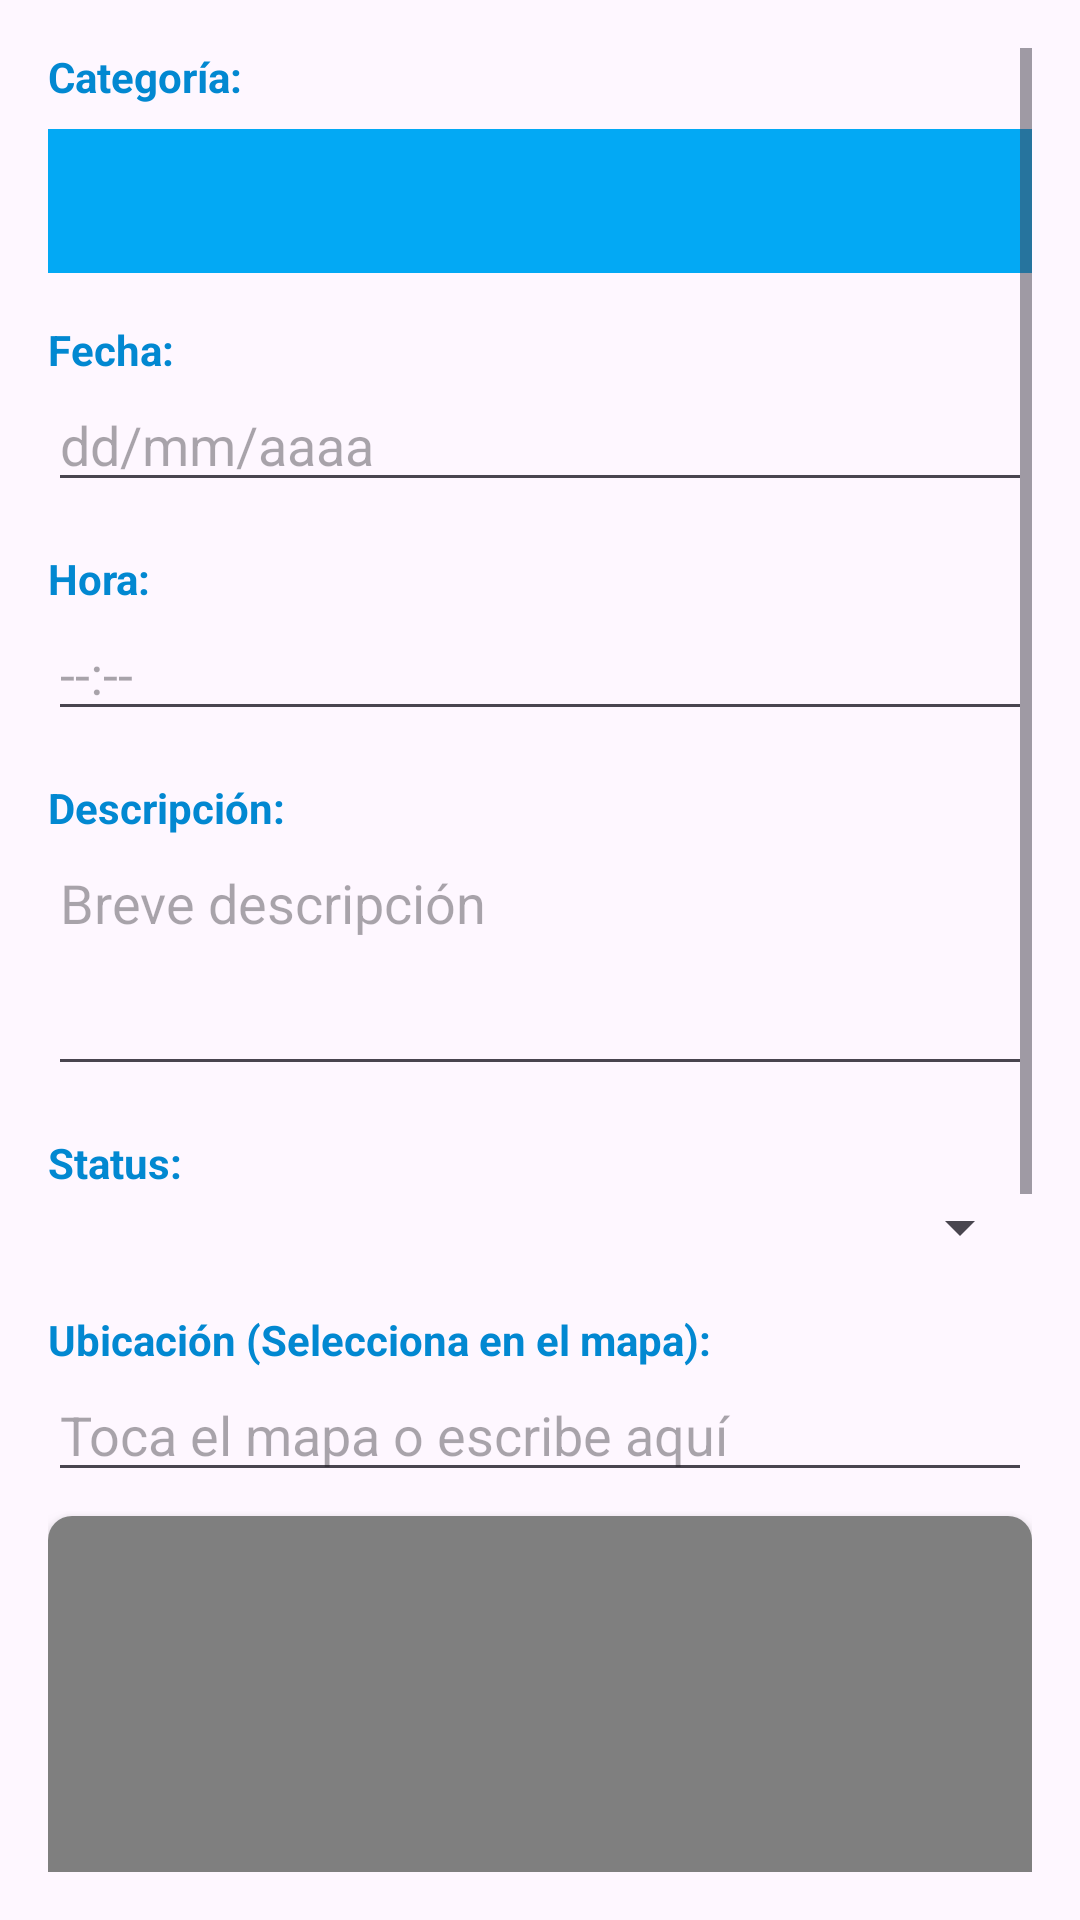

Layout XML and referenced resources for this Android screen:
<!-- AndroidManifest.xml: application theme Theme.ProyectoFinal -->
<!-- res/layout/fragment_add_event.xml -->
<?xml version="1.0" encoding="utf-8"?>
<ScrollView xmlns:android="http://schemas.android.com/apk/res/android"
    xmlns:app="http://schemas.android.com/apk/res-auto"
    android:id="@+id/scrollViewAdd"
    android:layout_width="match_parent"
    android:layout_height="match_parent"
    android:padding="16dp"
    android:fitsSystemWindows="true">

    <LinearLayout
        android:layout_width="match_parent"
        android:layout_height="wrap_content"
        android:orientation="vertical"
        android:paddingBottom="32dp">

        <TextView
            android:layout_width="wrap_content"
            android:layout_height="wrap_content"
            android:text="Categoría:"
            android:textStyle="bold"
            android:textColor="@color/fresh_blue_700"
            android:layout_marginBottom="8dp" />

        <com.google.android.material.tabs.TabLayout
            android:id="@+id/tabLayoutTipo"
            android:layout_width="match_parent"
            android:layout_height="wrap_content"
            android:background="@color/fresh_blue_500"
            app:tabTextColor="@android:color/white"
            app:tabSelectedTextColor="@android:color/white"
            app:tabIndicatorColor="@android:color/white"
            app:tabMode="scrollable" />

        <TextView
            android:layout_width="wrap_content"
            android:layout_height="wrap_content"
            android:text="Fecha:"
            android:textStyle="bold"
            android:textColor="@color/fresh_blue_700"
            android:layout_marginTop="16dp" />
        <EditText
            android:id="@+id/editFecha"
            android:layout_width="match_parent"
            android:layout_height="wrap_content"
            android:hint="dd/mm/aaaa"
            android:focusable="false"
            android:inputType="none" />

        <TextView
            android:layout_width="wrap_content"
            android:layout_height="wrap_content"
            android:text="Hora:"
            android:textStyle="bold"
            android:textColor="@color/fresh_blue_700"
            android:layout_marginTop="16dp" />
        <EditText
            android:id="@+id/editHora"
            android:layout_width="match_parent"
            android:layout_height="wrap_content"
            android:hint="--:--"
            android:focusable="false"
            android:inputType="none" />

        <TextView
            android:layout_width="wrap_content"
            android:layout_height="wrap_content"
            android:text="Descripción:"
            android:textStyle="bold"
            android:textColor="@color/fresh_blue_700"
            android:layout_marginTop="16dp" />
        <EditText
            android:id="@+id/editDescripcion"
            android:layout_width="match_parent"
            android:layout_height="wrap_content"
            android:hint="Breve descripción"
            android:minLines="3"
            android:gravity="top"
            android:inputType="textMultiLine" />

        <TextView
            android:layout_width="wrap_content"
            android:layout_height="wrap_content"
            android:text="Status:"
            android:textStyle="bold"
            android:textColor="@color/fresh_blue_700"
            android:layout_marginTop="16dp" />
        <Spinner
            android:id="@+id/spinnerStatus"
            android:layout_width="match_parent"
            android:layout_height="wrap_content" />

        <TextView
            android:layout_width="wrap_content"
            android:layout_height="wrap_content"
            android:text="Ubicación (Selecciona en el mapa):"
            android:textStyle="bold"
            android:textColor="@color/fresh_blue_700"
            android:layout_marginTop="16dp" />

        <EditText
            android:id="@+id/editUbicacion"
            android:layout_width="match_parent"
            android:layout_height="wrap_content"
            android:hint="Toca el mapa o escribe aquí"
            android:inputType="textPostalAddress"
            android:layout_marginBottom="8dp"/>

        <androidx.cardview.widget.CardView
            android:layout_width="match_parent"
            android:layout_height="250dp"
            app:cardCornerRadius="8dp"
            app:cardElevation="4dp"
            android:layout_marginBottom="8dp">

            <org.osmdroid.views.MapView
                android:id="@+id/mapView"
                android:layout_width="match_parent"
                android:layout_height="match_parent" />

        </androidx.cardview.widget.CardView>

        <TextView
            android:layout_width="wrap_content"
            android:layout_height="wrap_content"
            android:text="Contacto:"
            android:textStyle="bold"
            android:textColor="@color/fresh_blue_700"
            android:layout_marginTop="16dp" />
        <EditText
            android:id="@+id/editContacto"
            android:layout_width="match_parent"
            android:layout_height="wrap_content"
            android:hint="Selecciona un contacto"
            android:focusable="false"
            android:clickable="true"
            android:cursorVisible="false" />

        <TextView
            android:layout_width="wrap_content"
            android:layout_height="wrap_content"
            android:text="Recordatorio:"
            android:textStyle="bold"
            android:textColor="@color/fresh_blue_700"
            android:layout_marginTop="16dp" />
        <Spinner
            android:id="@+id/spinnerRecordatorio"
            android:layout_width="match_parent"
            android:layout_height="wrap_content" />

        <Button
            android:id="@+id/btnGuardar"
            android:layout_width="match_parent"
            android:layout_height="wrap_content"
            android:text="Guardar Evento"
            android:textSize="16sp"
            android:textStyle="bold"
            android:backgroundTint="@color/fresh_blue_500"
            android:layout_marginTop="24dp"
            android:layout_marginBottom="16dp" />
    </LinearLayout>
</ScrollView>
<!-- resources referenced by this layout -->
<resources>
  <color name="fresh_blue_500">#03A9F4</color>
  <color name="fresh_blue_700">#0288D1</color>
  <style name="Theme.ProyectoFinal" parent="Base.Theme.ProyectoFinal" />
  <style name="Base.Theme.ProyectoFinal" parent="Theme.Material3.DayNight.NoActionBar">
          
          <item name="colorPrimary">@color/fresh_blue_500</item>
          <item name="colorPrimaryVariant">@color/fresh_blue_700</item>
          <item name="colorOnPrimary">@android:color/white</item>
          <item name="colorSecondary">@color/fresh_blue_700</item>
          <item name="colorSecondaryVariant">@color/fresh_blue_500</item>
          <item name="colorOnSecondary">@android:color/white</item>
          <item name="android:statusBarColor">@color/fresh_blue_700</item>
          <item name="android:navigationBarColor">@color/fresh_blue_700</item>
      </style>
</resources>
